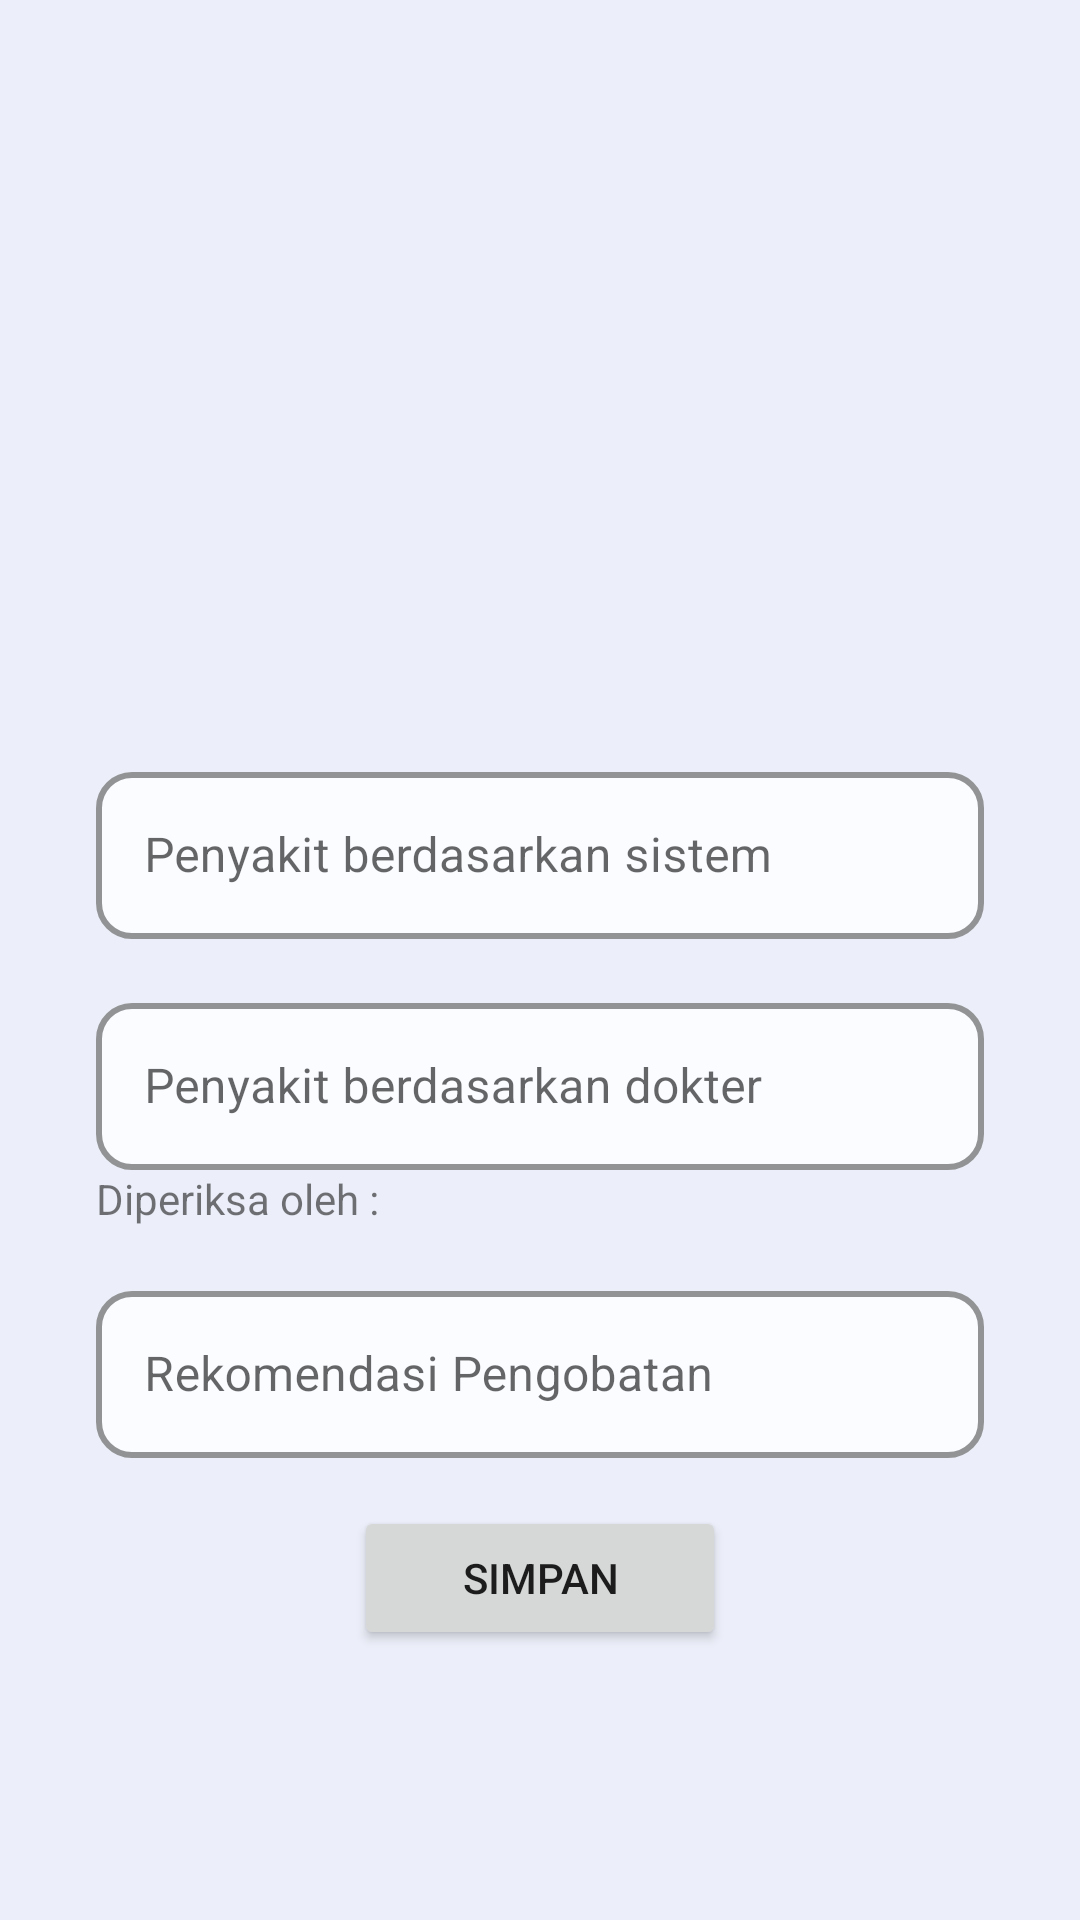

Android layout source for this screen:
<!-- AndroidManifest.xml: application theme Theme.DermaFriends -->
<!-- res/layout/activity_disease_by_doctor.xml -->
<?xml version="1.0" encoding="utf-8"?>
<androidx.core.widget.NestedScrollView xmlns:android="http://schemas.android.com/apk/res/android"
    xmlns:tools="http://schemas.android.com/tools"
    android:layout_width="match_parent"
    android:layout_height="match_parent"
    xmlns:app="http://schemas.android.com/apk/res-auto"
    android:orientation="vertical"
    android:padding="16dp"
    android:background="@color/grey"
    tools:context=".DiseaseByDoctorActivity">

    <LinearLayout
        android:layout_width="match_parent"
        android:layout_height="wrap_content"
        android:orientation="vertical">

        <ImageView
            android:id="@+id/image_disease"
            android:layout_width="match_parent"
            android:layout_height="220dp"
            android:scaleType="fitXY"
            android:src="@drawable/ic_launcher_background" />


        <ProgressBar
            android:visibility="invisible"
            android:id="@+id/progressBar"
            style="@style/Widget.AppCompat.ProgressBar.Horizontal"
            android:layout_width="match_parent"
            android:layout_height="wrap_content"
            android:indeterminate="true"/>

        <com.google.android.material.textfield.TextInputLayout
            android:id="@+id/til_detection_by_system"
            style="@style/Widget.MaterialComponents.TextInputLayout.OutlinedBox"
            android:layout_width="match_parent"
            android:layout_height="wrap_content"
            android:layout_marginStart="16dp"
            android:layout_marginEnd="16dp"
            app:hintTextColor="@color/light_green"
            app:boxBackgroundColor="#FAFCFF"
            app:boxStrokeColor="@color/light_green"
            app:placeholderTextColor="@color/light_green"
            app:boxStrokeWidth="2dp"
            app:boxCornerRadiusBottomStart="12dp"
            app:boxCornerRadiusTopStart="12dp"
            app:boxCornerRadiusTopEnd="12dp"
            app:boxCornerRadiusBottomEnd="12dp"
            android:hint="Penyakit berdasarkan sistem">

            <com.google.android.material.textfield.TextInputEditText
                android:id="@+id/ed_detection_by_system"
                android:layout_width="match_parent"
                android:enabled="false"
                android:layout_height="wrap_content" />

        </com.google.android.material.textfield.TextInputLayout>



        <com.google.android.material.textfield.TextInputLayout
            android:id="@+id/til_detection_by_doctor"
            style="@style/Widget.MaterialComponents.TextInputLayout.OutlinedBox"
            android:layout_width="match_parent"
            android:layout_height="wrap_content"
            android:layout_marginStart="16dp"
            android:layout_marginEnd="16dp"
            android:layout_marginTop="16dp"
            app:hintTextColor="@color/light_green"
            app:boxBackgroundColor="#FAFCFF"
            app:boxStrokeColor="@color/light_green"
            app:placeholderTextColor="@color/light_green"
            app:boxStrokeWidth="2dp"
            app:boxCornerRadiusBottomStart="12dp"
            app:boxCornerRadiusTopStart="12dp"
            app:boxCornerRadiusTopEnd="12dp"
            app:boxCornerRadiusBottomEnd="12dp"
            android:hint="Penyakit berdasarkan dokter">

            <com.google.android.material.textfield.TextInputEditText
                android:id="@+id/ed_detection_by_doctor"
                android:layout_width="match_parent"
                android:layout_height="wrap_content"
                android:inputType="text" />

        </com.google.android.material.textfield.TextInputLayout>
        <LinearLayout
            android:layout_width="match_parent"
            android:layout_height="wrap_content">

            <TextView
                android:layout_marginLeft="16dp"
                android:layout_width="wrap_content"
                android:layout_height="wrap_content"
                android:text="Diperiksa oleh :"/>

            <TextView
                android:id="@+id/tv_name_doctor"
                android:layout_marginLeft="8dp"
                android:layout_width="wrap_content"
                android:layout_height="wrap_content"
                tools:text="Dr. Al Zaini"/>

        </LinearLayout>


        <com.google.android.material.textfield.TextInputLayout
            android:id="@+id/til_treatment"
            style="@style/Widget.MaterialComponents.TextInputLayout.OutlinedBox"
            android:layout_width="match_parent"
            android:layout_height="wrap_content"
            android:layout_marginStart="16dp"
            android:layout_marginEnd="16dp"
            android:layout_marginTop="16dp"
            app:hintTextColor="@color/light_green"
            app:boxBackgroundColor="#FAFCFF"
            app:boxStrokeColor="@color/light_green"
            app:placeholderTextColor="@color/light_green"
            app:boxStrokeWidth="2dp"
            app:boxCornerRadiusBottomStart="12dp"
            app:boxCornerRadiusTopStart="12dp"
            app:boxCornerRadiusTopEnd="12dp"
            app:boxCornerRadiusBottomEnd="12dp"
            android:hint="Rekomendasi Pengobatan">

            <com.google.android.material.textfield.TextInputEditText
                android:id="@+id/ed_recommendation_treatment"
                android:layout_width="match_parent"
                android:layout_height="wrap_content"
                android:inputType="text" />

        </com.google.android.material.textfield.TextInputLayout>


        <Button
            android:id="@+id/btn_save"
            android:layout_width="wrap_content"
            android:layout_height="wrap_content"
            android:layout_gravity="center"
            android:gravity="center"
            android:layout_marginTop="16dp"
            android:paddingHorizontal="36dp"
            android:paddingVertical="12dp"
            android:text="Simpan" />


    </LinearLayout>


</androidx.core.widget.NestedScrollView>
<!-- resources referenced by this layout -->
<resources>
  <color name="grey">#ECEFF9</color>
  <color name="light_green">#66D495</color>
  <style name="Theme.DermaFriends" parent="Theme.MaterialComponents.DayNight.DarkActionBar">
          
          <item name="colorPrimary">@color/light_green</item>
          <item name="colorPrimaryVariant">@color/purple_700</item>
          <item name="colorOnPrimary">@color/white</item>
          
          <item name="colorSecondary">@color/dark_green</item>
          <item name="colorSecondaryVariant">@color/teal_700</item>
          <item name="colorOnSecondary">@color/white</item>
          
          <item name="android:statusBarColor" tools:targetApi="l">@color/super_dark_green</item>
          
  
      </style>
  <color name="purple_700">#FF3700B3</color>
  <color name="white">#FFFFFFFF</color>
  <color name="dark_green">#26AD51</color>
  <color name="teal_700">#FF018786</color>
  <color name="super_dark_green">#214A18</color>
</resources>
